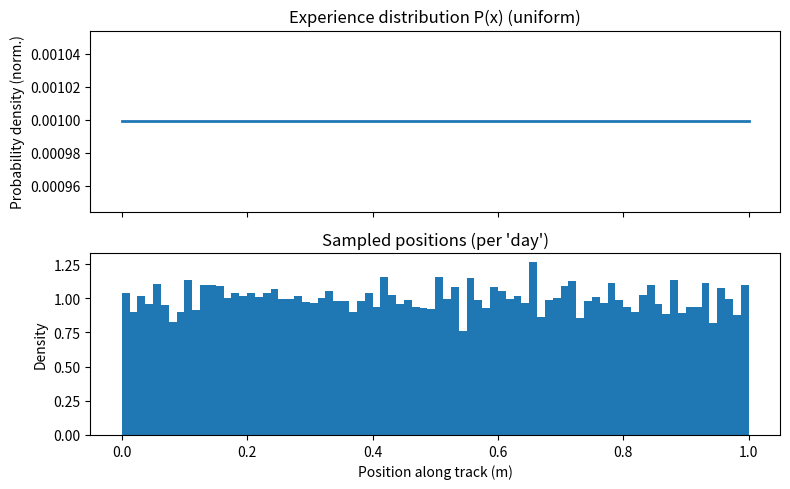
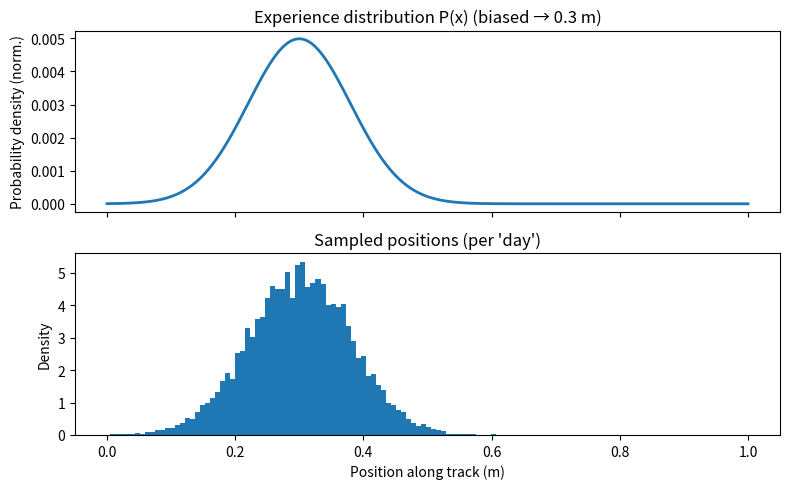
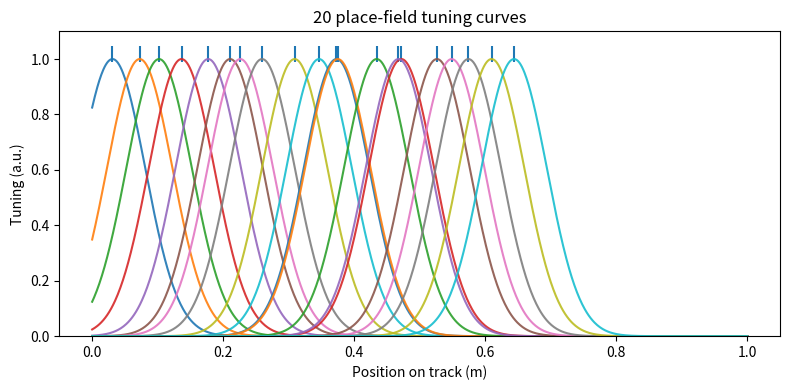
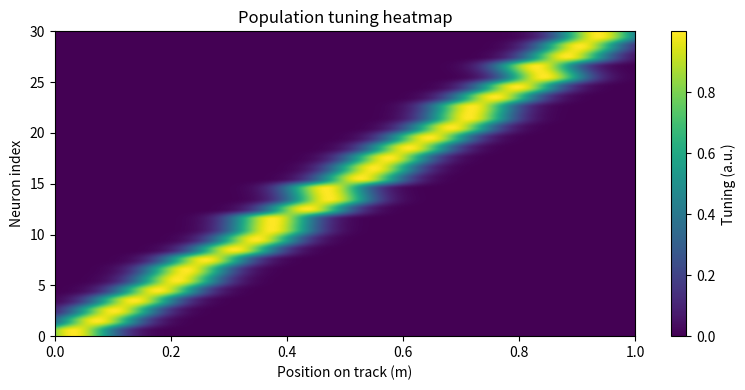

Here is the Python script that generated these plots, in order:
# src/placecells/place_setup.py
import numpy as np
import matplotlib.pyplot as plt

rng = np.random.default_rng(42)

# ---------------------------
# 1) Track / Environment
# ---------------------------

def make_track(L=1.0, dx=0.001):
    """
    Build a 1D line [0, L] with spacing dx.
    Returns: x (np.ndarray of shape [n_positions])
    """
    x = np.arange(0.0, L + dx/2, dx)
    return x


# ---------------------------
# 2) Experience distribution P(x)
# ---------------------------

def make_experience_distribution(x, kind="uniform", **kwargs):
    """
    Create a probability distribution P(x) over positions.
    kind:
      - "uniform": flat over [x.min(), x.max()]
      - "gaussian": normal bump centered at 'center' with std 'sigma'
      - "mixture": sum of K Gaussians (centers, sigmas, weights)
    Returns: P (np.ndarray) normalized to sum(P)=1
    """
    x = np.asarray(x)

    if kind == "uniform":
        P = np.ones_like(x, dtype=float)

    elif kind == "gaussian":
        center = kwargs.get("center", (x[0] + x[-1]) / 2.0)
        sigma = kwargs.get("sigma", 0.1 * (x[-1] - x[0]))
        P = np.exp(-0.5 * ((x - center) / sigma) ** 2)

    elif kind == "mixture":
        centers = np.asarray(kwargs.get("centers", [(x[0] + x[-1]) / 3.0,
                                                    2*(x[0] + x[-1]) / 3.0]))
        sigmas = np.asarray(kwargs.get("sigmas", [0.08 * (x[-1]-x[0])] * len(centers)))
        weights = np.asarray(kwargs.get("weights", [1.0] * len(centers)), dtype=float)
        weights = weights / weights.sum()

        P = np.zeros_like(x, dtype=float)
        for c, s, w in zip(centers, sigmas, weights):
            P += w * np.exp(-0.5 * ((x - c) / s) ** 2)

    else:
        raise ValueError(f"Unknown kind='{kind}'")

    # avoid degenerate distributions
    P = np.clip(P, 1e-12, None)
    P = P / P.sum()
    return P


def sample_positions(x, P, n_samples=10_000, rng=rng):
    """
    Draw positions according to P(x). Returns array of sampled positions.
    """
    idx = rng.choice(len(x), size=n_samples, p=P, replace=True)
    return x[idx]


# ---------------------------
# 3) Place fields (static, environment stage)
# ---------------------------

def make_place_fields(x, n_cells=20, width=0.05, centers=None, jitter=0.0):
    """
    Create Gaussian place fields along the line.
    - x: 1D track object
    - n_cells: number of neurons
    - width: sigma of each field (in same units as x)
    - centers: optional array of field centers (len=n_cells), else spaced evenly
    - jitter: random jitter added to centers (std, same units as x)
    Returns: tuning matrix F (n_cells, len(x)) and centers (n_cells,)
    """
    L = x[-1] - x[0]
    if centers is None:  # generate evenly spaced centers if none present
        centers = np.linspace(x[0] + 0.05 * L, x[-1] - 0.05 * L, n_cells)
        if jitter > 0:
            centers = centers + rng.normal(0, jitter, size=n_cells)

    centers = np.asarray(centers)
    # Gaussian tuning (no wrap); peak ~1.0
    F = np.exp(-0.5 * ((x[None, :] - centers[:, None]) / width) ** 2)
    return F, centers


# ---------------------------
# 4) Visualization helpers
# ---------------------------

def plot_experience(x, P, samples=None, bins=80, title_suffix=""):
    """
    Visualize P(x) and (optionally) histogram of sampled positions.
    """
    fig, ax = plt.subplots(2 if samples is not None else 1, 1, figsize=(8, 5), sharex=True)

    if samples is None:
        ax = [ax]  # normalize to list

    # PDF line
    ax[0].plot(x, P, lw=2)
    ax[0].set_title(f"Experience distribution P(x){title_suffix}")
    ax[0].set_ylabel("Probability density (norm.)")

    # Samples histogram
    if samples is not None:
        ax[1].hist(samples, bins=bins, density=True)
        ax[1].set_title("Sampled positions (per 'day')")
        ax[1].set_xlabel("Position along track (m)")
        ax[1].set_ylabel("Density")

    plt.tight_layout()
    plt.show()


def plot_tuning_curves(x, F, centers, max_curves=20):
    """Line plot of a subset of tuning curves + centers."""
    k = min(max_curves, F.shape[0])
    plt.figure(figsize=(8, 4))
    for i in range(k):
        plt.plot(x, F[i], alpha=0.9)
    plt.scatter(centers[:k], np.ones(k)*1.02, marker='|', s=120)  # marks centers
    plt.ylim(0, 1.1)
    plt.xlabel("Position on track (m)")
    plt.ylabel("Tuning (a.u.)")
    plt.title(f"{k} place-field tuning curves")
    plt.tight_layout()
    plt.show()


def plot_population_heatmap(x, F):
    """Heatmap: neurons x position."""
    plt.figure(figsize=(8, 4))
    plt.imshow(F, aspect='auto', extent=[x[0], x[-1], 0, F.shape[0]], origin='lower')
    plt.colorbar(label="Tuning (a.u.)")
    plt.xlabel("Position on track (m)")
    plt.ylabel("Neuron index")
    plt.title("Population tuning heatmap")
    plt.tight_layout()
    plt.show()


# ---------------------------
# 5) Demo
# ---------------------------

if __name__ == "__main__":
    # A) Track
    x = make_track(L=1.0, dx=0.001)

    # B) Experience distributions
    P_uniform = make_experience_distribution(x, kind="uniform")
    P_bias = make_experience_distribution(x, kind="gaussian", center=0.3, sigma=0.08)

    # C) Sample a "day" of exploration
    samples_uniform = sample_positions(x, P_uniform, n_samples=15_000)
    samples_bias = sample_positions(x, P_bias, n_samples=15_000)

    # D) Place cells
    F, centers = make_place_fields(
        x,
        n_cells=30,
        width=0.05,         # try 0.03–0.10 to see coverage change
        centers=None,       # or pass custom center array
        jitter=0.01         # small irregularity looks more realistic
    )

    # E) Visuals
    plot_experience(x, P_uniform, samples_uniform, title_suffix=" (uniform)")
    plot_experience(x, P_bias, samples_bias, title_suffix=" (biased → 0.3 m)")
    plot_tuning_curves(x, F, centers, max_curves=20)
    plot_population_heatmap(x, F)
